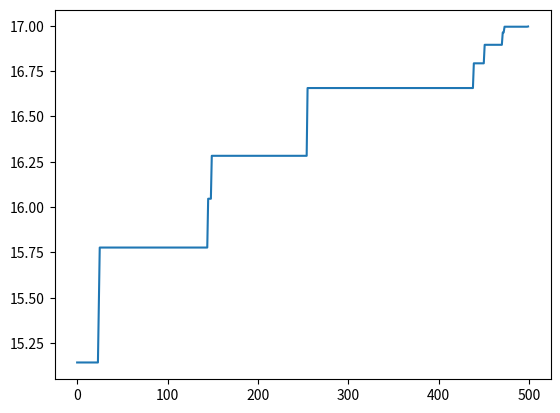

Source code (Python):
# -*- coding:utf-8 -*-

#随机生成二进制编码
import random
def geneEncoding(pop_size, chrom_length):
    pop = [[]]
    for i in range(pop_size):
        temp = []
        for j in range(chrom_length):
            temp.append(random.randint(0,1))
        pop.append(temp)
    return pop[1:]
# pop = geneEncoding(pop_size,chrom_length)

#对二进制编码进行解码并计算
import math
def decodechrom(pop, chrom_length):
    temp = []
    for i in range(len(pop)):
        t = 0
        for j in range(chrom_length):
            t += pop[i][j] * (math.pow(2,j)) #计算的对吗，上面应该range(chrom_lenth,0,-1)
        temp.append(t)
    return temp

def calobjValue(pop, chrom_length, max_value):
    temp1 = []
    obj_value = []
    temp1 = decodechrom(pop,chrom_length)
    for i in range(len(temp1)):
        x = temp1[i] * max_value / (math.pow(2, chrom_length)-1)
        obj_value.append(10*math.sin(5*x) + 7 * math.cos(4*x))
    return obj_value

#淘汰个体(去除负值)
def calfitValue(obj_value):
    fit_value = []
    c_min = 0
    for i in range(len(obj_value)):
        if (obj_value[i] + c_min > 0):
            temp = c_min + obj_value[i] #c_min可以没有
        else:
            temp = 0.0
        fit_value.append(temp)
    return fit_value

#选择
def sum(fit_value):
    total = 0
    for i in range(len(fit_value)):
        total += fit_value[i]
    return total

def cumsum(fit_value):
    for i in range(len(fit_value)-2,-1,-1):
        t = 0
        j = 0
        while j <= i:
            t += fit_value[j]
            j += 1
        fit_value[i] = t
        fit_value[len(fit_value)-1] = 1 #why set it to 1

def selection(pop, fit_value):
    newfit_value = []
    #适应度总和
    total_fit = sum(fit_value)
    for i in range(len(fit_value)):
        newfit_value.append(fit_value[i] / total_fit)
    #计算累计概率
    cumsum(newfit_value)
    ms = []
    pop_len = len(pop)
    for i in range(pop_len):
        ms.append(random.random())
    ms.sort()
    fitin = 0
    newin = 0
    newpop = pop
    #转轮盘选择法
    while newin < pop_len:
        if(ms[newin] < newfit_value[fitin]):
            newpop[newin] = pop[fitin]
            newin += 1
        else:
            fitin += 1
    pop = newpop

#交叉
def crossover(pop, pc):
    pop_len = len(pop)
    for i in range(pop_len - 1):
        if random.random() < pc:
            cpoint = random.randint(0,len(pop[0]))
            temp1 = []
            temp2 = []
            temp1.extend(pop[i][0:cpoint])
            temp1.extend(pop[i+1][cpoint:len(pop[i])])
            temp2.extend(pop[i+1][0:cpoint])
            temp2.extend(pop[i][cpoint:len(pop[i])])
            pop[i] = temp1
            pop[i+1] = temp2

#变异
def mutation(pop, pm):
    px = len(pop)
    py = len(pop[0])
    for i in range(px):
        if random.random() < pm:
            mpoint = random.randint(0,py-1)
            if(pop[i][mpoint] == 1):
                pop[i][mpoint] = 0
            else:
                pop[i][mpoint] = 1

#找出最优解和最优解的基因编码
def best(pop, fit_value):
    px = len(pop)
    best_individual = []
    best_fit = fit_value[0]
    for i in range(1,px):
        if fit_value[i] > best_fit:
            best_fit = fit_value[i]
            best_individual = pop[i]
    return [best_individual, best_fit]

#计算二进制序列代表的数值
def b2d(b, max_value, chrom_length):
    t = 0
    for j in range(len(b)):
        t += b[j] * math.pow(2,j)
    t = t * max_value / (math.pow(2, chrom_length) - 1)
    return t

import matplotlib.pyplot as plt

print ('y = 10 * math.sin(5*x) + 7 * math.cos(4*x)')


pop_size = 500  #种群数量
max_value = 10  #基因中允许出现的最大值
chrom_length = 10 #染色体长度
pc = 0.6        #交配概率
pm = 0.01       #变异概率
results = [[]]  #存储每一代的最优解，N个二元组
fit_value = []  #个体适应度
fit_mean = []   #平均适应度

pop = geneEncoding(pop_size, chrom_length)

for i in range(pop_size):
    obj_value = calobjValue(pop, chrom_length, max_value)
    fit_value = calfitValue(obj_value) #淘汰
    best_individual, best_fit = best(pop, fit_value)
    results.append([best_fit,b2d(best_individual,max_value,chrom_length)])
    selection(pop, fit_value) #新种群复制
    crossover(pop, pc) #交叉
    mutation(pop,pm) #变异

results = results[1:]
results.sort()

X = []
Y = []
for i in range(500):
    X.append(i)
    t = results[i][0]
    Y.append(t)

plt.plot(X,Y)
plt.show()